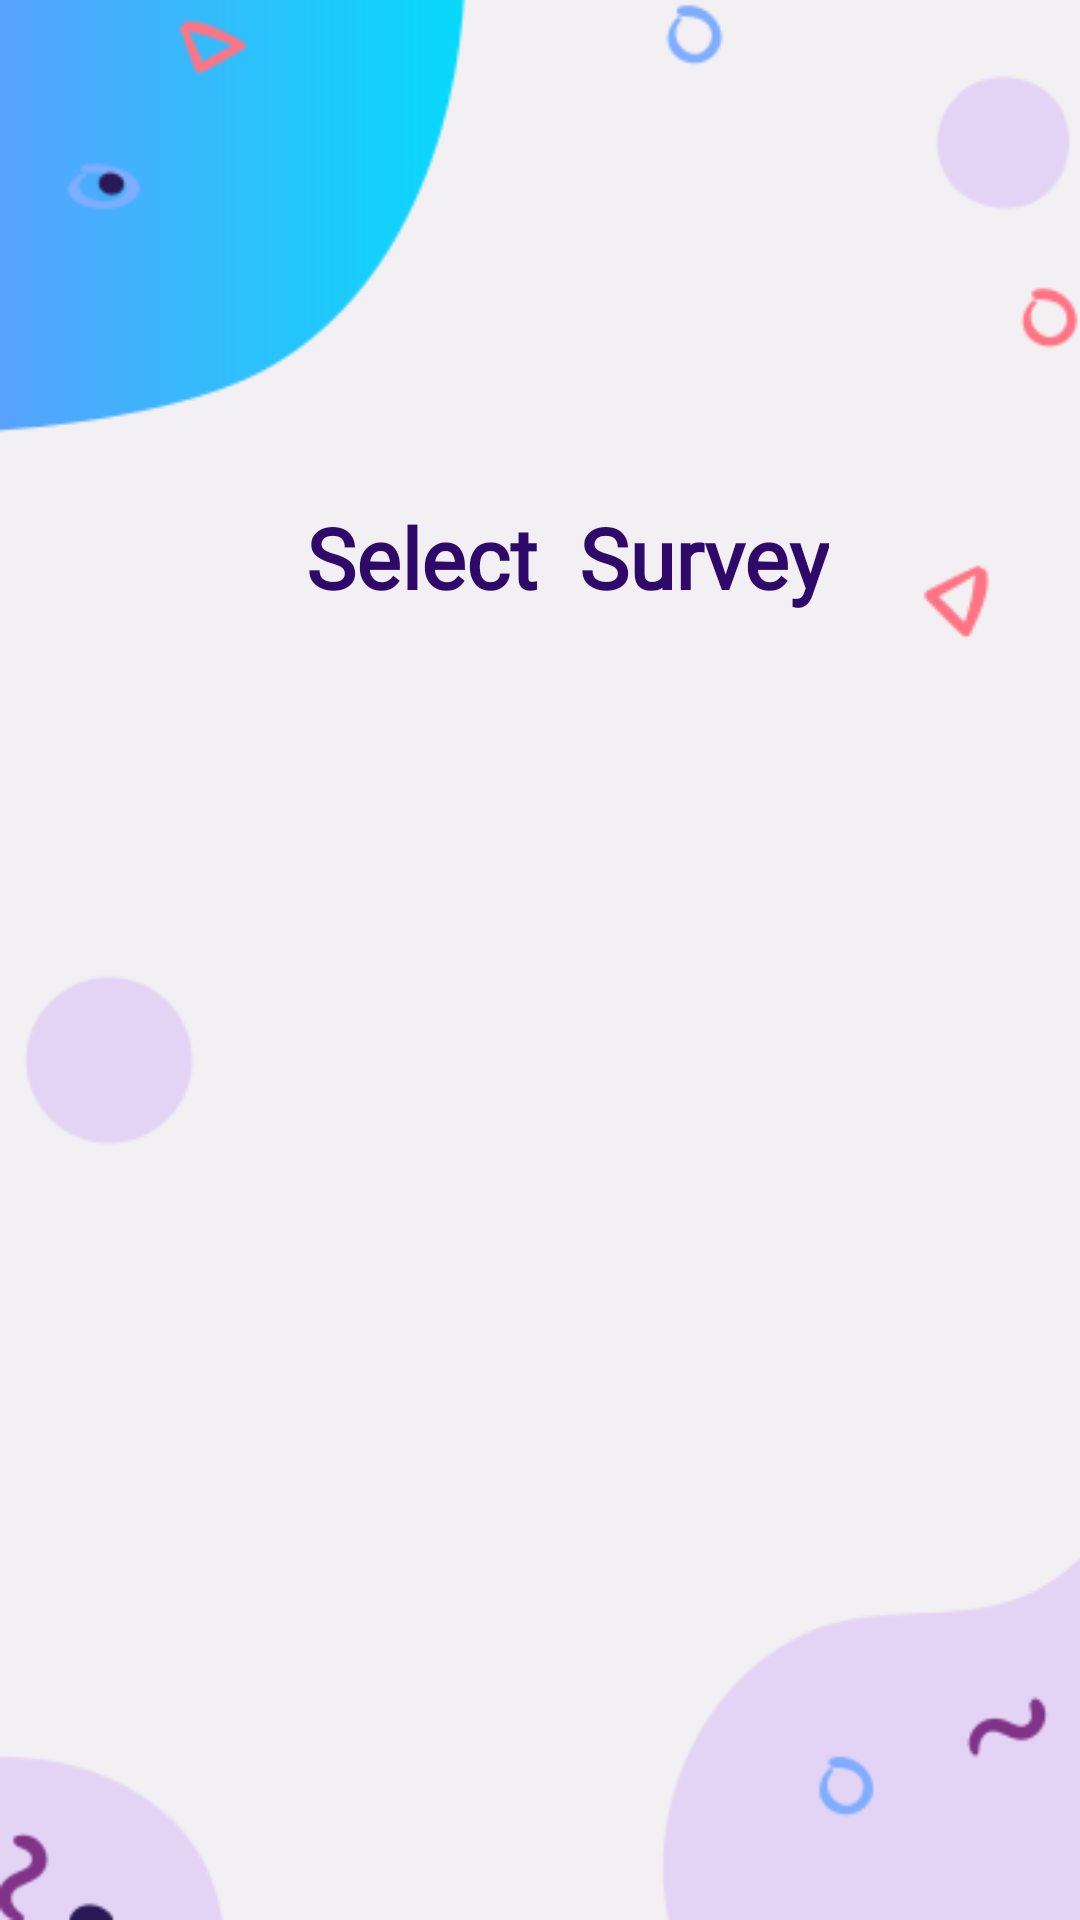

Write the Android layout XML for this screen, with the resource values it uses.
<!-- AndroidManifest.xml: application theme Theme.Census2021 -->
<!-- res/layout/activity_select_survey.xml -->
<?xml version="1.0" encoding="utf-8"?>
<androidx.constraintlayout.widget.ConstraintLayout xmlns:android="http://schemas.android.com/apk/res/android"
    xmlns:app="http://schemas.android.com/apk/res-auto"
    xmlns:tools="http://schemas.android.com/tools"
    android:layout_width="match_parent"
    android:layout_height="match_parent"
    android:background="@drawable/background"
    tools:context=".SelectSurvey">


    <ImageView
        android:id="@+id/imageView"
        android:layout_width="120dp"
        android:layout_height="120dp"
        android:layout_marginTop="32dp"
        app:layout_constraintEnd_toEndOf="parent"
        app:layout_constraintHorizontal_bias="0.498"
        app:layout_constraintStart_toStartOf="parent"
        app:layout_constraintTop_toTopOf="parent"
        app:srcCompat="@drawable/logo" />

    <TextView
        android:id="@+id/signuptext"
        android:layout_width="wrap_content"
        android:layout_height="wrap_content"
        android:fontFamily="@font/roboto_medium"
        android:gravity="center"
        android:text="Select  Survey"
        android:textColor="#FF2E096A"
        android:textColorHint="#FFFFFF"
        android:textSize="28sp"
        android:textStyle="bold"
        app:layout_constraintBottom_toBottomOf="parent"
        app:layout_constraintEnd_toEndOf="parent"
        app:layout_constraintHorizontal_bias="0.55"
        app:layout_constraintStart_toStartOf="parent"
        app:layout_constraintTop_toTopOf="parent"
        app:layout_constraintVertical_bias="0.277" />

    <ScrollView
        android:layout_width="341dp"
        android:layout_height="423dp"
        android:layout_marginTop="20dp"
        app:layout_constraintBottom_toBottomOf="parent"
        app:layout_constraintEnd_toEndOf="parent"
        app:layout_constraintHorizontal_bias="0.486"
        app:layout_constraintStart_toStartOf="parent"
        app:layout_constraintTop_toBottomOf="@+id/signuptext"
        app:layout_constraintVertical_bias="0.107">

        <LinearLayout
            android:id="@+id/xyz"
            android:layout_width="match_parent"
            android:layout_height="wrap_content"
            android:orientation="vertical">

            <LinearLayout
                android:id="@+id/SurveyListLayout"
                android:layout_width="match_parent"
                android:layout_height="wrap_content"
                android:orientation="vertical" />
        </LinearLayout>
    </ScrollView>

</androidx.constraintlayout.widget.ConstraintLayout>
<!-- resources referenced by this layout -->
<resources>
  <!-- drawable background: png bitmap (drawable-v24, 16443 bytes) -->
  <style name="Theme.Census2021" parent="Theme.MaterialComponents.Light.DarkActionBar">
          
          <item name="colorPrimary">@color/purple_500</item>
          <item name="colorPrimaryVariant">@color/purple_700</item>
          <item name="colorOnPrimary">@color/white</item>
          
          <item name="colorSecondary">@color/teal_200</item>
          <item name="colorSecondaryVariant">@color/teal_700</item>
          <item name="colorOnSecondary">@color/black</item>
          
          <item name="android:statusBarColor" tools:targetApi="l">?attr/colorPrimaryVariant</item>
          
      </style>
  <color name="purple_500">#FF6200EE</color>
  <color name="purple_700">#FF3700B3</color>
  <color name="white">#FFFFFFFF</color>
  <color name="teal_200">#FF03DAC5</color>
  <color name="teal_700">#FF018786</color>
  <color name="black">#FF000000</color>
</resources>
